Run: headless pygame with SDL's dummy video driver; simulated clock (each Clock.tick advances the game by its frame time, no real sleeping); random seed 0; keys injected as events and as key.get_pressed() state; no mouse input.
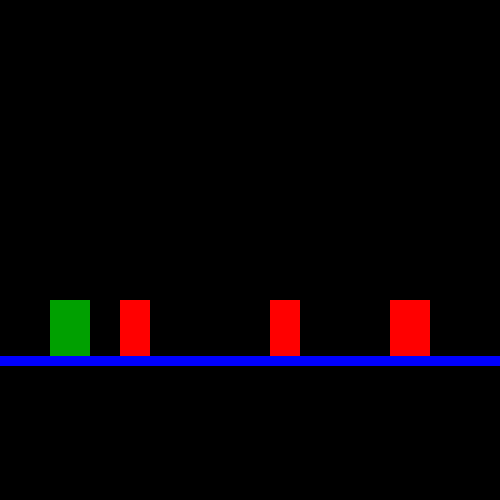
Frame 1 of 4 · flips 1–60 · no input
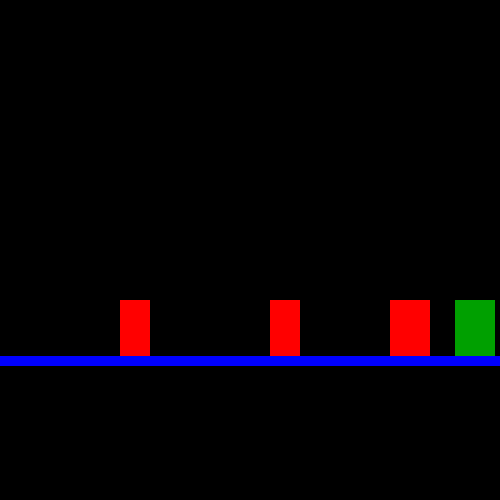
Frame 2 of 4 · flips 61–180 · tapped SPACE, RETURN · held RIGHT (→), D
Frame 3 of 4 · flips 181–300 · held DOWN (↓), S · screen unchanged from frame 2, image omitted
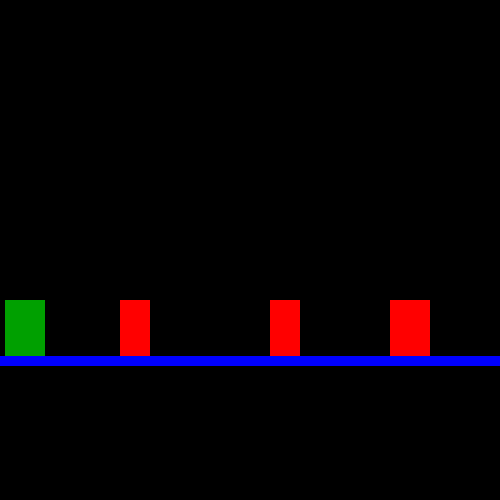
Frame 4 of 4 · flips 301–420 · held LEFT (←), A, UP (↑), W

The pygame program that drew these frames:

import pygame

pygame.init()
sc = pygame.display.set_mode((500, 500))
GREEN = (0, 160, 0)
BLACK = (0, 0, 0)
BLUE = (0, 0, 255)
RED = (255, 0, 0)
W = 500
H = 500
x = 50
y = 300
width = 40
height = 60
RECT_WIDTH = 30
RECT_HEIGHT = 60
speed = 5
jumpCount = 10
isJump = False

left = False
right = False
animCount = 0
clock = pygame.time.Clock()
run = True
level_up = ["|____|____|___|_______|__|___|", "____|____|___|"]


def draw_window():
    sc.blit(sc, (0, 0))
    global animCount
    pygame.draw.rect(sc, GREEN, (x, y, width, height))
    pygame.draw.line(sc, BLUE, [0, 300 + height], [500, 300 + height], 10)
    pygame.display.update()
    sc.fill(BLACK)


def draw_barrier():# рисуем препятствия
    xR = 400
    yR = 300 + height - RECT_HEIGHT
    for row in level_up:
        for col in row:
            if col == "|":
                pygame.draw.rect(sc, RED, (xR, yR, RECT_WIDTH, RECT_HEIGHT))

            xR += RECT_WIDTH
        xR = 0


while run: # основной цикл
    clock.tick(50)

    for i in pygame.event.get():
        if i.type == pygame.QUIT:
            run = False

    keys = pygame.key.get_pressed()
    if keys[pygame.K_LEFT] and x > 5:
        x -= speed
    if keys[pygame.K_RIGHT] and x < W - width - speed:
        x += speed
    if not isJump: #прыжок
        if keys[pygame.K_SPACE]:
            isJump = True
    else:
        if jumpCount >= -10:
            if jumpCount < 0:
                y += (jumpCount**2)/2
            else:
                y -= (jumpCount ** 2) / 2
            jumpCount -= 1
        else:
            isJump = False
            jumpCount = 10

    if keys[pygame.K_SPACE]:
        isJump = True

    clock.tick(100)
    draw_window()
    draw_barrier()
pygame.quit()
